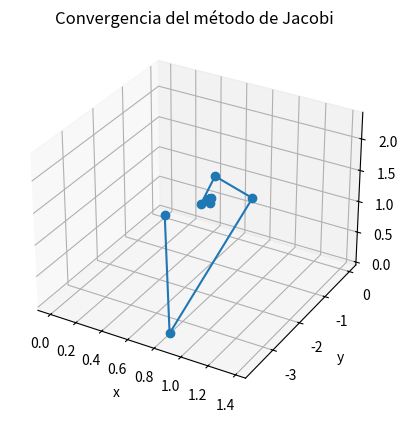
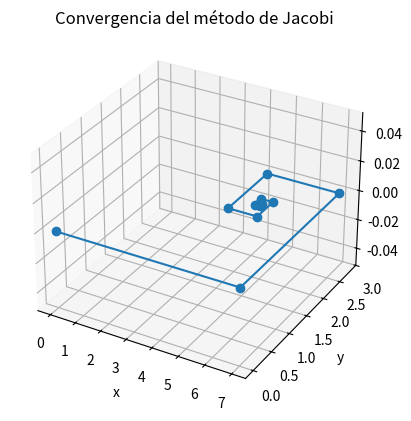
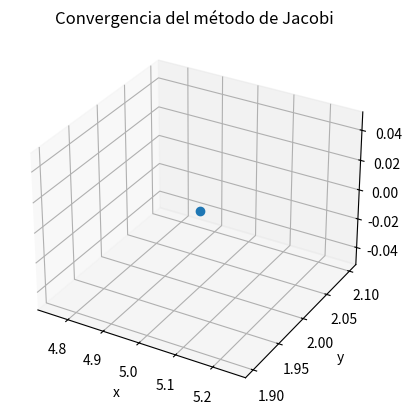

Python code for these plots, in order:
import numpy as np
import matplotlib.pyplot as plt

def jacobi(A, b, X0, TOL=1e-6, N=100):

    A = np.array(A, dtype=float)
    b = np.array(b, dtype=float)
    X0 = np.array(X0, dtype=float)

    n = len(b)
    k = 1

    # Historial de iteraciones
    tabla = [X0.copy()]

    while k <= N:
        x = np.zeros(n)

        # Paso 3
        for i in range(n):
            suma = 0.0
            for j in range(n):
                if j != i:
                    suma += A[i, j] * X0[j]

            x[i] = (b[i] - suma) / A[i, i]

        # Guardar iteración completa
        tabla.append(x.copy())

        # Paso 4: condición componente a componente
        if np.all(np.abs(x - X0) < TOL):
            tabla = np.array(tabla)

            print('Número de iteraciones:', k)
            print(tabla)
            return tabla

        # Paso 5 y 6
        X0 = x.copy()
        k += 1

    return "Número máximo de iteraciones excedido"


%matplotlib qt
import numpy as np
import matplotlib.pyplot as plt
A =[[7,1,1],[-3,7,-1],[-2,5,9]]
b=[6,-26,1]
x0=[0,0,0]
tabla= jacobi(A,b,x0)


#Gráfica 3D
fig = plt.figure()
ax = fig.add_subplot(111, projection='3d')
ax.plot(tabla[:, 0], tabla[:, 1], tabla[:, 2],marker='o', linestyle='-')

ax.set_xlabel('x')
ax.set_ylabel('y')
ax.set_zlabel('z')
ax.set_title('Convergencia del método de Jacobi')
plt.show()
 

%matplotlib qt
import numpy as np
import matplotlib.pyplot as plt
S1 = [[1,1],[-2,5]]
b1=[7,0]
x01=[0,0]
jacobi(S1,b1,x01)
tabla=jacobi(S1,b1,x01)

fig = plt.figure()
ax = fig.add_subplot(111, projection='3d')
ax.plot(tabla[:, 0], tabla[:, 1],marker='o', linestyle='-')

ax.set_xlabel('x')
ax.set_ylabel('y')
ax.set_title('Convergencia del método de Jacobi')
plt.show()


import numpy as np
import matplotlib.pyplot as plt

def jacobi_modificado(A, b, X0, TOL=1e-6, N=100):

    A = np.array(A, dtype=float)
    b = np.array(b, dtype=float)
    X0 = np.array(X0, dtype=float)

    n = len(b)

    # Historial de iteraciones (iteración 0)
    tabla = [X0.copy()]

    # 🔹 Verificación previa (iteraciones = 0)
    if np.all(np.abs(A @ X0 - b) < TOL):
        print('Número de iteraciones: 0')
        return np.array(tabla)

    k = 1

    while k <= N:
        x = np.zeros(n)

        # Paso 3
        for i in range(n):
            suma = 0.0
            for j in range(n):
                if j != i:
                    suma += A[i, j] * X0[j]

            x[i] = (b[i] - suma) / A[i, i]

        tabla.append(x.copy())

        # Paso 4: condición componente a componente
        if np.all(np.abs(x - X0) < TOL):
            print('Número de iteraciones:', k - 1)
            return np.array(tabla)

        X0 = x.copy()
        k += 1

    return "Número máximo de iteraciones excedido"


%matplotlib qt
import numpy as np
import matplotlib.pyplot as plt
S1 = [[1,1],[-2,5]]
b1=[7,0]
x02=[5,2]
jacobi_modificado(S1,b1,x02)
tabla=jacobi_modificado(S1,b1,x02)

fig = plt.figure()
ax = fig.add_subplot(111, projection='3d')
ax.plot(tabla[:, 0], tabla[:, 1],marker='o', linestyle='-')

ax.set_xlabel('x')
ax.set_ylabel('y')
ax.set_title('Convergencia del método de Jacobi')
plt.show()